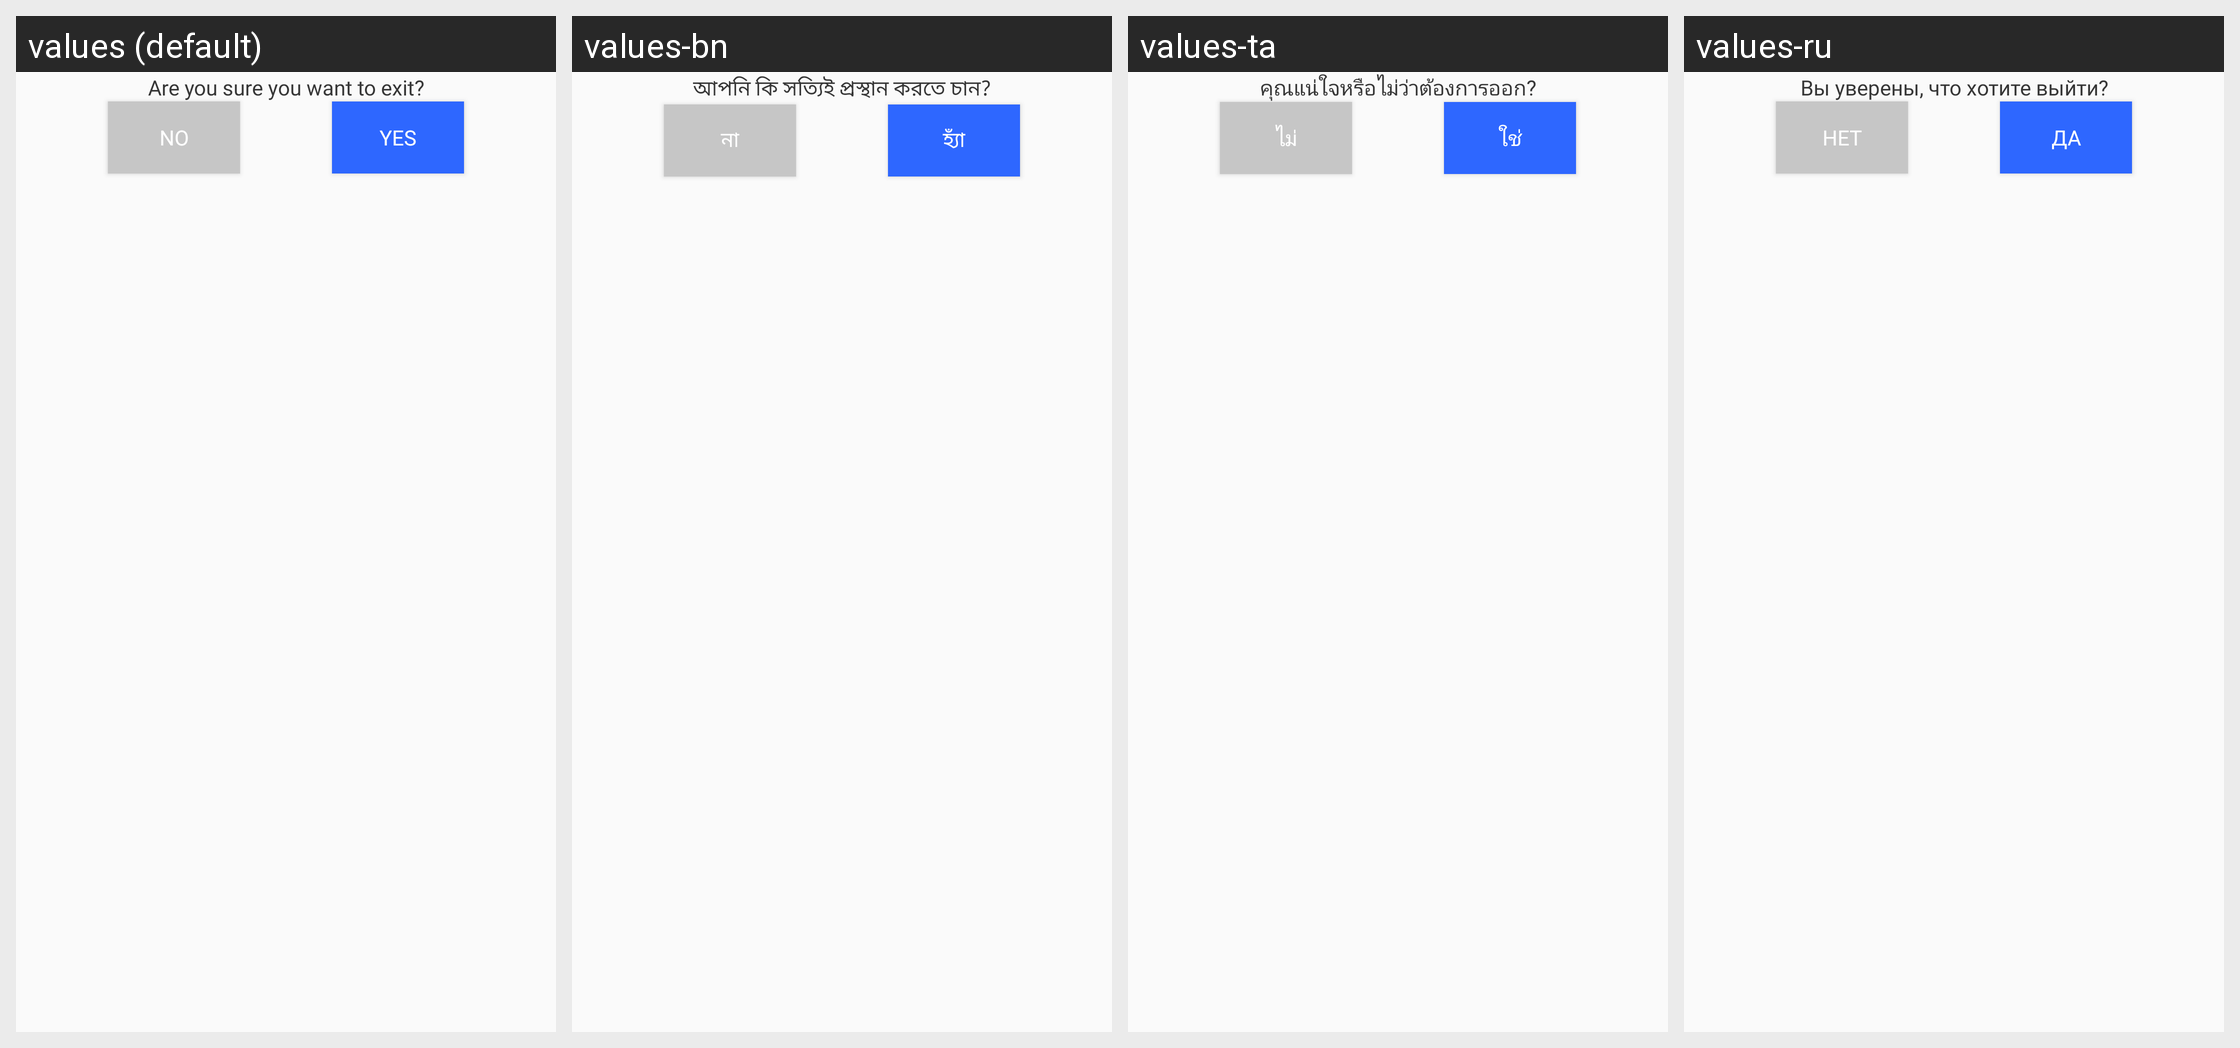

Strings drawn on this Android screen and how each of the app's shown locales translates them:
Android screen res/layout/exit_dialog.xml rendered under 4 locales, left to right: values (default), values-bn, values-ta, values-ru. Device: Nexus 5 (rendered at 1080×1920; each locale shown at half size, 540×960, under a caption strip naming it); theme LightTheme.
Other locales in the repository, not shown: values-af, values-ar, values-da, values-de, values-es, values-fr, values-hi, values-it, values-ja, values-ko, values-ms, values-nl, values-no, values-pt, values-sv, values-tr, values-uk, values-ur, values-zh.
Strings drawn on this screen, with the default value and each locale's value (text and hints the layout hard-codes, and strings that could not be matched under every locale, appear in the picture but are not listed):

are_you_sure_you_want_to_exit
  values: Are you sure you want to exit?
  values-bn: আপনি কি সত্যিই প্রস্থান করতে চান?
  values-ta: คุณแน่ใจหรือไม่ว่าต้องการออก?
  values-ru: Вы уверены, что хотите выйти?

yes
  values: Yes
  values-bn: হ্যাঁ
  values-ta: ใช่
  values-ru: Да

no
  values: No
  values-bn: না
  values-ta: ไม่
  values-ru: Нет
